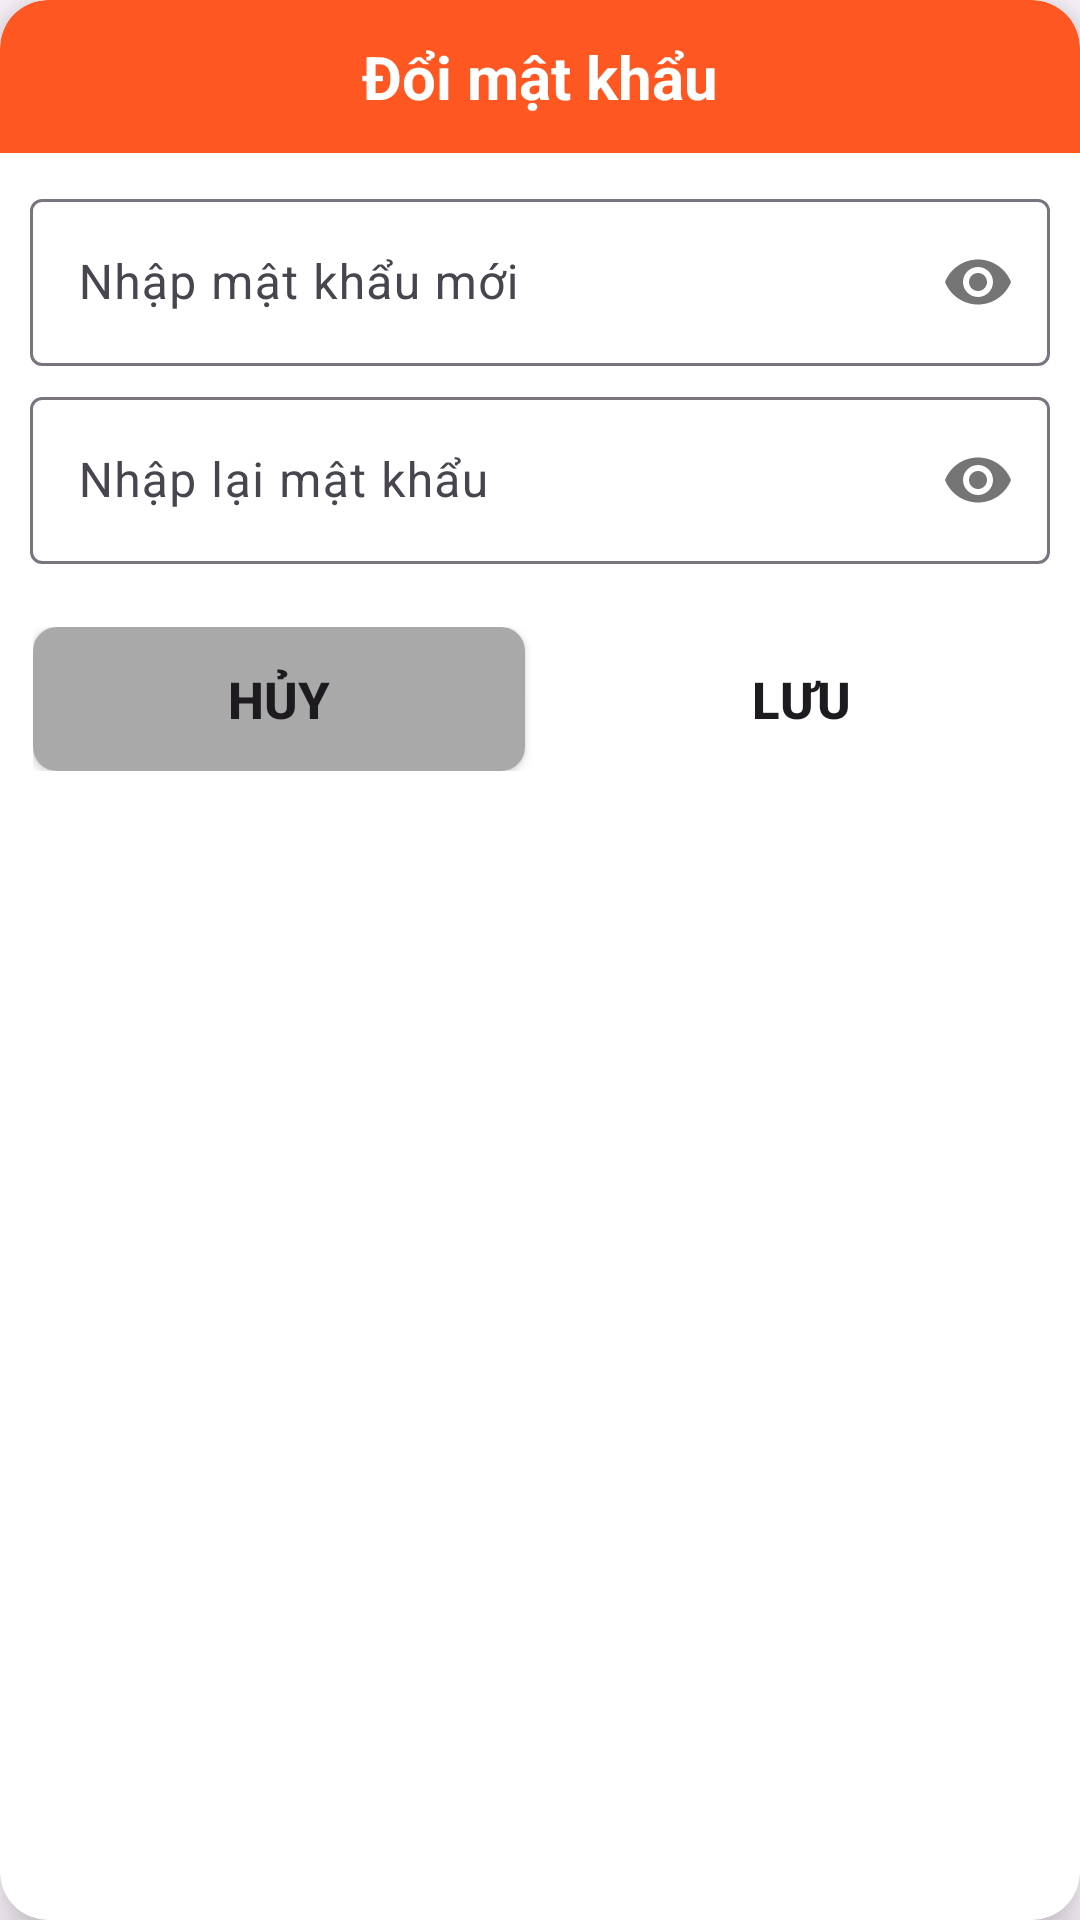

Reconstruct the res/layout file that produces this screen, plus the resources it refers to.
<!-- AndroidManifest.xml: application theme Theme.AND_Assignment -->
<!-- res/layout/forgot_pass_word.xml -->
<?xml version="1.0" encoding="utf-8"?>
<androidx.cardview.widget.CardView xmlns:android="http://schemas.android.com/apk/res/android"
    xmlns:app="http://schemas.android.com/apk/res-auto"
    xmlns:tools="http://schemas.android.com/tools"
    android:layout_width="match_parent"
    android:layout_height="wrap_content"
    app:cardCornerRadius="16dp"
    app:cardElevation="10dp">

    <LinearLayout
        android:layout_width="match_parent"
        android:layout_height="wrap_content"
        android:orientation="vertical">

        <TextView
            android:layout_width="match_parent"
            android:layout_height="wrap_content"
            android:background="@drawable/background_textview"
            android:gravity="center_horizontal"
            android:padding="12dp"
            android:text="Đổi mật khẩu"
            android:textColor="@color/white"
            android:textSize="20sp"
            android:textStyle="bold" />

        <LinearLayout
            android:layout_width="match_parent"
            android:layout_height="wrap_content"
            android:gravity="center_horizontal"
            android:orientation="vertical"
            android:padding="10dp">

            <com.google.android.material.textfield.TextInputLayout
                android:layout_width="match_parent"
                android:layout_height="wrap_content"
                android:layout_marginBottom="5dp"
                app:passwordToggleEnabled="true">

                <com.google.android.material.textfield.TextInputEditText
                    android:id="@+id/edt_forget_password"
                    android:hint="Nhập mật khẩu mới"
                    android:layout_width="match_parent"
                    android:layout_height="wrap_content"
                    android:inputType="textPassword" />
            </com.google.android.material.textfield.TextInputLayout>

            <com.google.android.material.textfield.TextInputLayout
                android:layout_width="match_parent"
                android:layout_height="wrap_content"
                android:layout_marginBottom="20dp"
                app:passwordToggleEnabled="true">

                <com.google.android.material.textfield.TextInputEditText
                    android:hint="Nhập lại mật khẩu"
                    android:id="@+id/edt_refresh_password"
                    android:layout_width="match_parent"
                    android:layout_height="wrap_content"
                    android:inputType="textPassword" />
            </com.google.android.material.textfield.TextInputLayout>
            <LinearLayout
                android:layout_width="match_parent"
                android:layout_height="wrap_content"
                android:padding="1dp">

                <Button
                    android:id="@+id/btnCancel"
                    android:layout_width="0dp"
                    android:layout_height="wrap_content"
                    android:layout_marginRight="10dp"
                    android:layout_weight="1"
                    android:background="@drawable/bacground_cancel"
                    android:text="Hủy"
                    android:textSize="17sp"
                    android:textStyle="bold"
                    app:backgroundTint="@null" />

                <Button
                    android:id="@+id/btnSubmit"
                    android:layout_width="0dp"
                    android:layout_height="wrap_content"
                    android:layout_weight="1"
                    android:background="@drawable/bacground_submit"
                    android:text="Lưu"
                    android:textSize="17sp"
                    android:textStyle="bold"
                    app:backgroundTint="@null" />
            </LinearLayout>
        </LinearLayout>


    </LinearLayout>
</androidx.cardview.widget.CardView>
<!-- resources referenced by this layout -->
<resources>
  <color name="white">#FFFFFFFF</color>
  <!-- drawable bacground_cancel (drawable) -->
  <?xml version="1.0" encoding="utf-8"?>
  <shape xmlns:android="http://schemas.android.com/apk/res/android">
      <solid android:color="#A9A9A9" />
      <corners android:radius="8dp" />
  </shape>
  <!-- drawable background_textview (drawable) -->
  <?xml version="1.0" encoding="utf-8"?>
  <shape xmlns:android="http://schemas.android.com/apk/res/android">
      <corners
          android:topLeftRadius="16dp"
          android:topRightRadius="16dp" />
      <solid android:color="@color/orange" />
  </shape>
  <style name="Theme.AND_Assignment" parent="Base.Theme.AND_Assignment" />
  <color name="orange">#FF5722</color>
  <style name="Base.Theme.AND_Assignment" parent="Theme.Material3.DayNight.NoActionBar">
          
          
      </style>
</resources>
